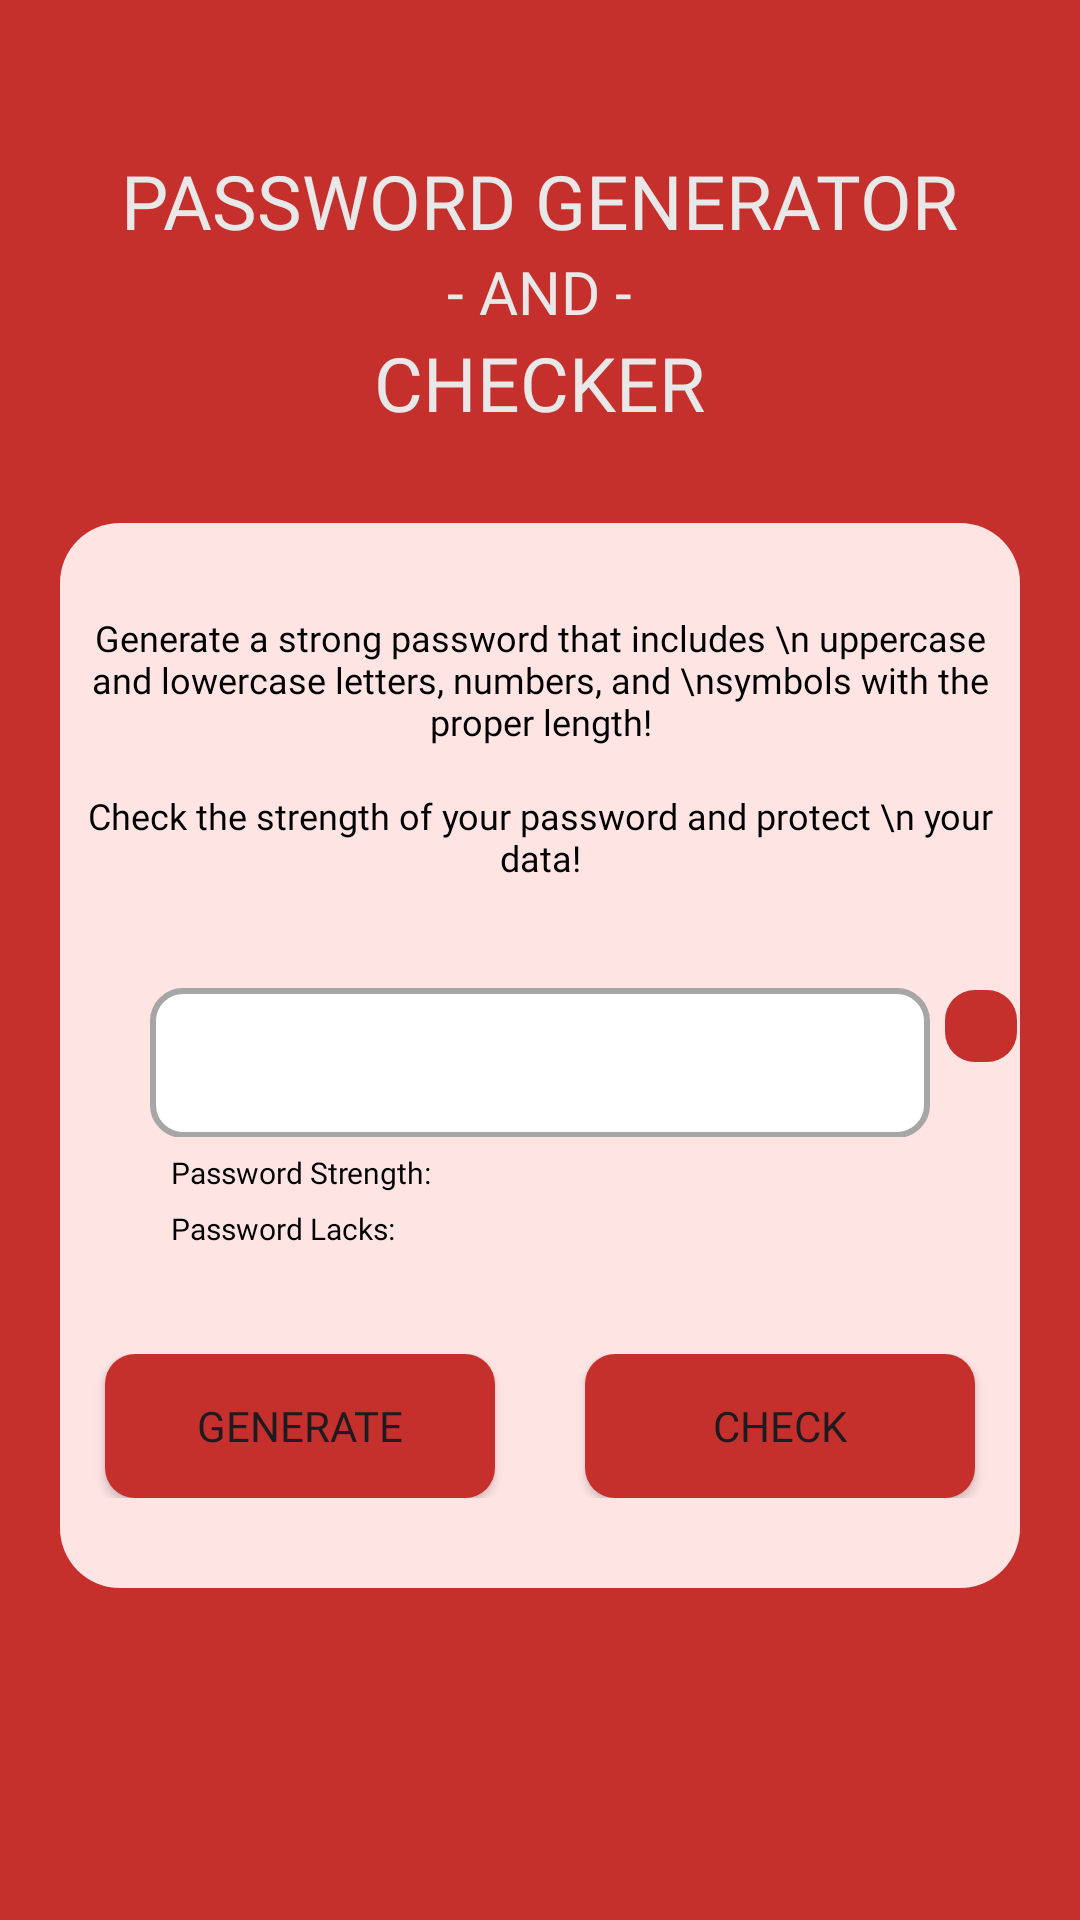

This screen was rendered from an Android layout file. Write that file and the resources it references.
<!-- AndroidManifest.xml: application theme Theme.SafePassPro -->
<!-- res/layout/fragment_generate.xml -->
<?xml version="1.0" encoding="utf-8"?>
<LinearLayout
    xmlns:android="http://schemas.android.com/apk/res/android"
    xmlns:tools="http://schemas.android.com/tools"
    xmlns:app="http://schemas.android.com/apk/res-auto"
    android:layout_width="match_parent"
    android:layout_height="match_parent"
    android:background="@color/orange"
    android:orientation="vertical"
    tools:context=".GenerateFragment">

    <LinearLayout
        android:layout_width="match_parent"
        android:layout_height="wrap_content"
        android:orientation="vertical"
        android:gravity="center"
        android:layout_marginTop="50dp">

        <TextView
            android:layout_width="wrap_content"
            android:layout_height="wrap_content"
            android:text="PASSWORD GENERATOR"
            android:textColor="@color/gray"
            android:textSize="25dp"
            android:fontFamily="@font/poppinsbold"
            />

        <TextView
            android:layout_width="wrap_content"
            android:layout_height="wrap_content"
            android:text="- AND -"
            android:textColor="@color/gray"
            android:textSize="20dp"
            android:fontFamily="@font/poppinsbold"
            />
        <TextView
            android:layout_width="wrap_content"
            android:layout_height="wrap_content"
            android:text="CHECKER"
            android:textColor="@color/gray"
            android:textSize="25dp"
            android:fontFamily="@font/poppinsbold"
            />
    </LinearLayout>
    
    <LinearLayout
        android:layout_width="match_parent"
        android:layout_height="wrap_content"
        android:orientation="vertical"
        android:background="@drawable/box_background"
        android:layout_marginTop="30dp"
        android:layout_marginEnd="20dp"
        android:layout_marginStart="20dp"
        android:gravity="center">
        
        <TextView
            android:layout_width="wrap_content"
            android:layout_height="wrap_content"
            android:text="Generate a strong password that includes \n uppercase and lowercase letters, numbers, and \nsymbols with the proper length!"
            android:fontFamily="@font/poppins"
            android:layout_marginTop="30dp"
            android:textSize="12sp"
            android:gravity="center"
            android:textColor="@color/black"/>

        <TextView
            android:layout_width="wrap_content"
            android:layout_height="wrap_content"
            android:text="Check the strength of your password and protect \n your data!"
            android:fontFamily="@font/poppins"
            android:layout_marginTop="15dp"
            android:textSize="12sp"
            android:gravity="center"
            android:textColor="@color/black"/>

        <LinearLayout
            android:layout_width="match_parent"
            android:layout_height="wrap_content"
            android:orientation="horizontal">

            <com.google.android.material.textfield.TextInputLayout
                android:layout_width="260dp"
                android:layout_height="55dp"
                android:layout_marginStart="30dp"
                android:layout_marginTop="30dp"
                android:gravity="center">

                <EditText
                    android:id="@+id/etPassword"
                    android:layout_width="260dp"
                    android:layout_height="50dp"
                    android:background="@drawable/pass_border"/>

            </com.google.android.material.textfield.TextInputLayout>

            <ImageButton
                android:id="@+id/btnCopy"
                android:layout_width="wrap_content"
                android:layout_height="wrap_content"
                android:src="@drawable/baseline_content_copy_24"
                android:background="@drawable/btn_gen_check"
                android:padding="12sp"
                android:layout_marginStart="5dp"
                android:layout_marginTop="36dp"
                android:layout_marginBottom="5dp"
                android:contentDescription="Copy Button"/>

        </LinearLayout>

        <LinearLayout
            android:layout_width="match_parent"
            android:layout_height="wrap_content"
            android:orientation="horizontal"
            android:layout_marginTop="5dp"
            android:paddingBottom="5dp">

            <TextView
                android:layout_width="wrap_content"
                android:layout_height="wrap_content"
                android:layout_marginStart="37dp"
                android:text="Password Strength: "
                android:fontFamily="@font/poppinsbold"
                android:textSize="10sp"
                android:textColor="@color/black"
                />

            <TextView
                android:id="@+id/tvResult"
                android:layout_width="wrap_content"
                android:layout_height="wrap_content"
                android:layout_marginStart="5dp"
                android:text=""
                android:fontFamily="@font/poppins"
                android:textSize="10sp"
                android:textColor="@color/black"/>

        </LinearLayout>

        <LinearLayout
            android:layout_width="match_parent"
            android:layout_height="wrap_content"
            android:orientation="horizontal"
            android:paddingBottom="5dp">

            <TextView
                android:layout_width="wrap_content"
                android:layout_height="wrap_content"
                android:layout_marginStart="37dp"
                android:text="Password Lacks: "
                android:fontFamily="@font/poppinsbold"
                android:textSize="10sp"
                android:textColor="@color/black"/>

            <TextView
                android:id="@+id/tvSuggest"
                android:layout_width="wrap_content"
                android:layout_height="wrap_content"
                android:layout_marginStart="5dp"
                android:text=""
                android:fontFamily="@font/poppins"
                android:textSize="10sp"
                android:textColor="@color/black"/>

        </LinearLayout>

        <LinearLayout
            android:layout_width="match_parent"
            android:layout_height="wrap_content"
            android:layout_marginTop="30dp"
            android:layout_marginBottom="30dp"
            android:orientation="horizontal"
            android:gravity="center">

            <Button
                android:id="@+id/btnGenerate"
                android:layout_width="130dp"
                android:layout_height="wrap_content"
                android:layout_marginEnd="30dp"
                android:text="GENERATE"
                android:fontFamily="@font/poppinsbold"
                android:background="@drawable/btn_gen_check"/>

            <Button
                android:id="@+id/btnCheck"
                android:layout_width="130dp"
                android:layout_height="wrap_content"
                android:text="CHECK"
                android:fontFamily="@font/poppinsbold"
                android:background="@drawable/btn_gen_check"/>

        </LinearLayout>

    </LinearLayout>

</LinearLayout>
<!-- resources referenced by this layout -->
<resources>
  <color name="black">#FF000000</color>
  <color name="gray">#E8E8E8</color>
  <color name="orange">#C6302C</color>
  <!-- drawable box_background (drawable) -->
  <?xml version="1.0" encoding="utf-8"?>
  <shape xmlns:android="http://schemas.android.com/apk/res/android"
      android:shape="rectangle">
  
      <corners android:radius= "20dp"/>
      <solid android:color="@color/white1"/>
  </shape>
  <!-- drawable btn_gen_check (drawable) -->
  <?xml version="1.0" encoding="utf-8"?>
  <shape
      android:shape="rectangle"
      xmlns:android="http://schemas.android.com/apk/res/android">
  
      <solid
          android:color="@color/orange"/>
  
      <corners
          android:radius="10dp"/>
  </shape>
  <!-- drawable pass_border (drawable) -->
  <?xml version="1.0" encoding="utf-8"?>
  <shape
      xmlns:android="http://schemas.android.com/apk/res/android"
      android:shape="rectangle">
  
      <corners
          android:radius="10dp">
      </corners>
      <solid
          android:color="@color/white">
  
      </solid>
      <stroke
          android:color="@color/gray1"
          android:width="2dp">
      </stroke>
  </shape>
  <style name="Theme.SafePassPro" parent="Base.Theme.SafePassPro" />
  <color name="white1">#FFE4E4</color>
  <color name="white">#FFFFFFFF</color>
  <color name="gray1">#A6A6A6</color>
  <style name="Base.Theme.SafePassPro" parent="Theme.Material3.DayNight.NoActionBar">
          
           <item name="colorPrimary">@color/orange</item>
           <item name="colorPrimaryVariant">@color/orange</item>
           <item name="android:statusBarColor">@color/orange</item>
      </style>
</resources>
